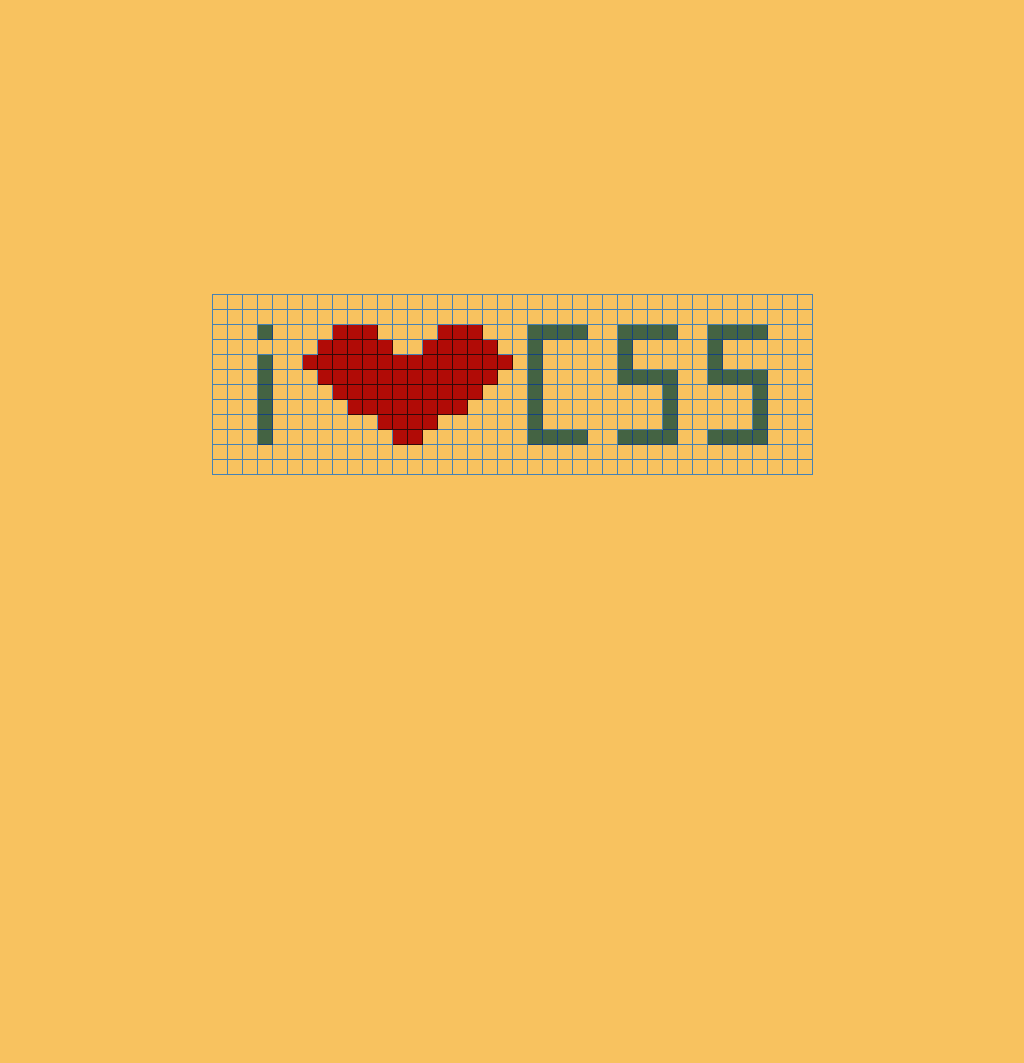

Give the HTML and CSS whose rendering is this image.

<!-- file: index.html -->
<!DOCTYPE html>
<html lang="en">
  <head>
    <meta charset="UTF-8">
    <meta name="viewport" content="width=device-width, initial-scale=1.0">
    <title>A single div</title>
    <link rel="stylesheet" href="css/main.css">
  </head>
  <body>

    <div></div>
    
  </body>
</html>

/* file: main.css */
body, html {
  width: 100vw;
  height: 100vh;
  overflow: hidden;
  background: #f8c25f;
  display: -webkit-box;
  display: -ms-flexbox;
  display: flex;
  -webkit-box-pack: center;
      -ms-flex-pack: center;
          justify-content: center;
  -webkit-box-align: center;
      -ms-flex-align: center;
          align-items: center;
}

body div, html div {
  width: 600px;
  height: 180px;
  background-image: linear-gradient(to right, #212cab00 14px, #4682b4 14px), linear-gradient(to bottom, #98202000 14px, #4682b4 14px);
  background-size: 15px 100%,100% 15px;
  border: 1px solid #4682b4;
  border-right: none;
  border-bottom: none;
}

body div:after, html div:after {
  content: '';
  position: absolute;
  mix-blend-mode: multiply;
  display: block;
  width: 100%;
  height: 100%;
  background-repeat: no-repeat;
  background-image: -webkit-gradient(linear, left top, left bottom, from(#4682b4), to(#4682b4)), -webkit-gradient(linear, left top, left bottom, from(#4682b4), to(#4682b4)), -webkit-gradient(linear, left top, left bottom, from(#b60e0e), to(#b60e0e)), -webkit-gradient(linear, left top, left bottom, from(#b60e0e), to(#b60e0e)), -webkit-gradient(linear, left top, left bottom, from(#b60e0e), to(#b60e0e)), -webkit-gradient(linear, left top, left bottom, from(#b60e0e), to(#b60e0e)), -webkit-gradient(linear, left top, left bottom, from(#b60e0e), to(#b60e0e)), -webkit-gradient(linear, left top, left bottom, from(#b60e0e), to(#b60e0e)), -webkit-gradient(linear, left top, left bottom, from(#b60e0e), to(#b60e0e)), -webkit-gradient(linear, left top, left bottom, from(#b60e0e), to(#b60e0e)), -webkit-gradient(linear, left top, left bottom, from(#b60e0e), to(#b60e0e)), -webkit-gradient(linear, left top, left bottom, from(#b60e0e), to(#b60e0e)), -webkit-gradient(linear, left top, left bottom, from(#b60e0e), to(#b60e0e)), -webkit-gradient(linear, left top, left bottom, from(#4682b4), to(#4682b4)), -webkit-gradient(linear, left top, left bottom, from(#4682b4), to(#4682b4)), -webkit-gradient(linear, left top, left bottom, from(#4682b4), to(#4682b4)), -webkit-gradient(linear, left top, left bottom, from(#4682b4), to(#4682b4)), -webkit-gradient(linear, left top, left bottom, from(#4682b4), to(#4682b4)), -webkit-gradient(linear, left top, left bottom, from(#4682b4), to(#4682b4)), -webkit-gradient(linear, left top, left bottom, from(#4682b4), to(#4682b4)), -webkit-gradient(linear, left top, left bottom, from(#4682b4), to(#4682b4)), -webkit-gradient(linear, left top, left bottom, from(#4682b4), to(#4682b4)), -webkit-gradient(linear, left top, left bottom, from(#4682b4), to(#4682b4)), -webkit-gradient(linear, left top, left bottom, from(#4682b4), to(#4682b4)), -webkit-gradient(linear, left top, left bottom, from(#4682b4), to(#4682b4)), -webkit-gradient(linear, left top, left bottom, from(#4682b4), to(#4682b4));
  background-image: linear-gradient(#4682b4, #4682b4), linear-gradient(#4682b4, #4682b4), linear-gradient(#b60e0e, #b60e0e), linear-gradient(#b60e0e, #b60e0e), linear-gradient(#b60e0e, #b60e0e), linear-gradient(#b60e0e, #b60e0e), linear-gradient(#b60e0e, #b60e0e), linear-gradient(#b60e0e, #b60e0e), linear-gradient(#b60e0e, #b60e0e), linear-gradient(#b60e0e, #b60e0e), linear-gradient(#b60e0e, #b60e0e), linear-gradient(#b60e0e, #b60e0e), linear-gradient(#b60e0e, #b60e0e), linear-gradient(#4682b4, #4682b4), linear-gradient(#4682b4, #4682b4), linear-gradient(#4682b4, #4682b4), linear-gradient(#4682b4, #4682b4), linear-gradient(#4682b4, #4682b4), linear-gradient(#4682b4, #4682b4), linear-gradient(#4682b4, #4682b4), linear-gradient(#4682b4, #4682b4), linear-gradient(#4682b4, #4682b4), linear-gradient(#4682b4, #4682b4), linear-gradient(#4682b4, #4682b4), linear-gradient(#4682b4, #4682b4), linear-gradient(#4682b4, #4682b4);
  background-size: 15px 15px, 15px 90px, 45px 15px, 45px 15px, 75px 15px, 75px 15px, 105px 15px, 105px 15px, 180px 15px, 150px 15px, 120px 15px, 60px 15px, 30px 15px, 60px 15px, 15px 90px, 60px 15px, 60px 15px, 15px 60px, 60px 15px, 15px 60px, 60px 15px, 60px 15px, 15px 60px, 60px 15px, 15px 60px, 60px 15px;
  background-position: 45px 30px, 45px 60px, 120px 30px, 225px 30px, 105px 45px, 210px 45px, 90px 60px, 195px 60px, 105px 75px, 120px 90px, 135px 105px, 165px 120px, 180px 135px, 315px 30px, 315px 45px, 315px 135px, 405px 30px, 405px 30px, 405px 75px, 450px 75px, 405px 135px, 495px 30px, 495px 30px, 495px 75px, 540px 75px, 495px 135px;
}
/*# sourceMappingURL=main.css.map */